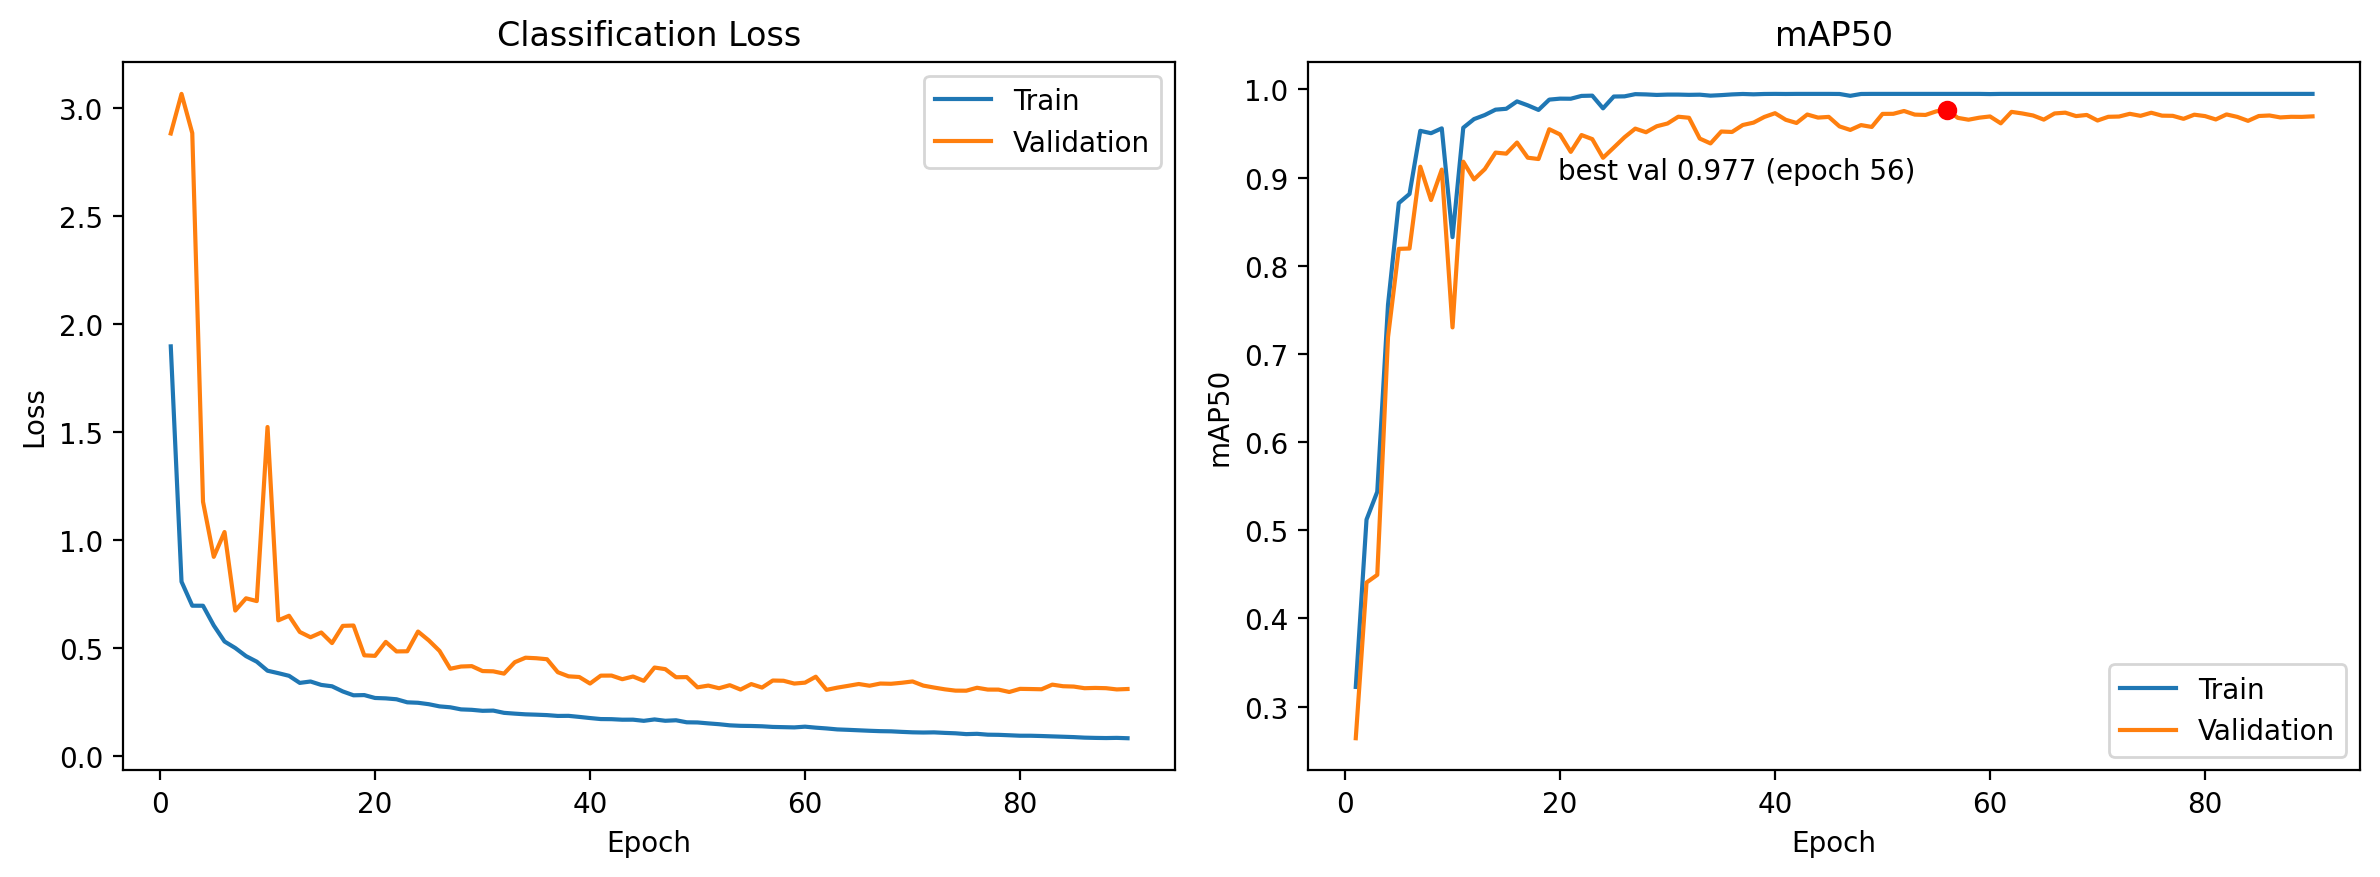

The data file committed next to this chart (first rows):
epoch, train_cls_loss, val_cls_loss, train_mAP50, val_mAP50, val_mAP50-95
1, 1.895, 2.88, 0.3223, 0.2641, 0.1985
2, 0.8057, 3.063, 0.5121, 0.4407, 0.3346
3, 0.6944, 2.882, 0.5437, 0.4494, 0.3374
4, 0.6942, 1.176, 0.7559, 0.7191, 0.5499
5, 0.6029, 0.9206, 0.8711, 0.8192, 0.6730
6, 0.5288, 1.036, 0.8815, 0.8196, 0.6732
7, 0.4986, 0.6720, 0.9531, 0.9124, 0.7755
8, 0.4611, 0.7287, 0.9504, 0.8746, 0.7362
9, 0.4353, 0.7158, 0.9559, 0.9091, 0.7946
10, 0.3935, 1.522, 0.8325, 0.7301, 0.5975
11, 0.3822, 0.6265, 0.9566, 0.9181, 0.7962
12, 0.3699, 0.6478, 0.9664, 0.8980, 0.7911
13, 0.3371, 0.5729, 0.9710, 0.9096, 0.7959
14, 0.3436, 0.5483, 0.9771, 0.9284, 0.8044
15, 0.3277, 0.5704, 0.9781, 0.9272, 0.8127
16, 0.3214, 0.5214, 0.9865, 0.9398, 0.8313
17, 0.2976, 0.6010, 0.9820, 0.9226, 0.8092
18, 0.2797, 0.6027, 0.9768, 0.9211, 0.8045
19, 0.2807, 0.4647, 0.9885, 0.9549, 0.8557
20, 0.2673, 0.4623, 0.9896, 0.9490, 0.8459
21, 0.2655, 0.5269, 0.9895, 0.9292, 0.8251
22, 0.2613, 0.4828, 0.9927, 0.9483, 0.8417
23, 0.2472, 0.4835, 0.9930, 0.9437, 0.8398
24, 0.2451, 0.5748, 0.9786, 0.9225, 0.8246
25, 0.2385, 0.5339, 0.9920, 0.9341, 0.8380
26, 0.2284, 0.4852, 0.9922, 0.9458, 0.8532
27, 0.2242, 0.4026, 0.9947, 0.9556, 0.8555
28, 0.2145, 0.4129, 0.9944, 0.9515, 0.8524
29, 0.2125, 0.4147, 0.9938, 0.9583, 0.8626
30, 0.2079, 0.3919, 0.9942, 0.9614, 0.8683
31, 0.2089, 0.3906, 0.9942, 0.9691, 0.8705
32, 0.1985, 0.3800, 0.9939, 0.9679, 0.8763
33, 0.1948, 0.4328, 0.9941, 0.9443, 0.8494
34, 0.1916, 0.4537, 0.9930, 0.9388, 0.8474
35, 0.1900, 0.4513, 0.9936, 0.9523, 0.8599
36, 0.1880, 0.4466, 0.9944, 0.9518, 0.8605
37, 0.1842, 0.3866, 0.9949, 0.9597, 0.8697
38, 0.1846, 0.3675, 0.9945, 0.9624, 0.8773
39, 0.1797, 0.3644, 0.9949, 0.9688, 0.8870
40, 0.1744, 0.3341, 0.9950, 0.9731, 0.8871
41, 0.1697, 0.3707, 0.9949, 0.9656, 0.8816
42, 0.1692, 0.3710, 0.9950, 0.9620, 0.8800
43, 0.1667, 0.3542, 0.9950, 0.9716, 0.8903
44, 0.1669, 0.3667, 0.9950, 0.9681, 0.8783
45, 0.1615, 0.3467, 0.9950, 0.9689, 0.8849
46, 0.1680, 0.4082, 0.9949, 0.9581, 0.8716
47, 0.1618, 0.4008, 0.9928, 0.9541, 0.8775
48, 0.1641, 0.3633, 0.9949, 0.9596, 0.8798
49, 0.1547, 0.3639, 0.9950, 0.9575, 0.8798
50, 0.1540, 0.3165, 0.9950, 0.9723, 0.8900
51, 0.1497, 0.3247, 0.9950, 0.9724, 0.8936
52, 0.1459, 0.3124, 0.9950, 0.9756, 0.8986
53, 0.1407, 0.3265, 0.9950, 0.9715, 0.8903
54, 0.1384, 0.3063, 0.9950, 0.9711, 0.8947
55, 0.1377, 0.3316, 0.9950, 0.9752, 0.8971
56, 0.1363, 0.3155, 0.9950, 0.9770, 0.8961
57, 0.1333, 0.3481, 0.9950, 0.9678, 0.8885
58, 0.1322, 0.3470, 0.9950, 0.9657, 0.8903
59, 0.1311, 0.3340, 0.9950, 0.9680, 0.8881
60, 0.1345, 0.3383, 0.9948, 0.9694, 0.8921
... 30 more rows
